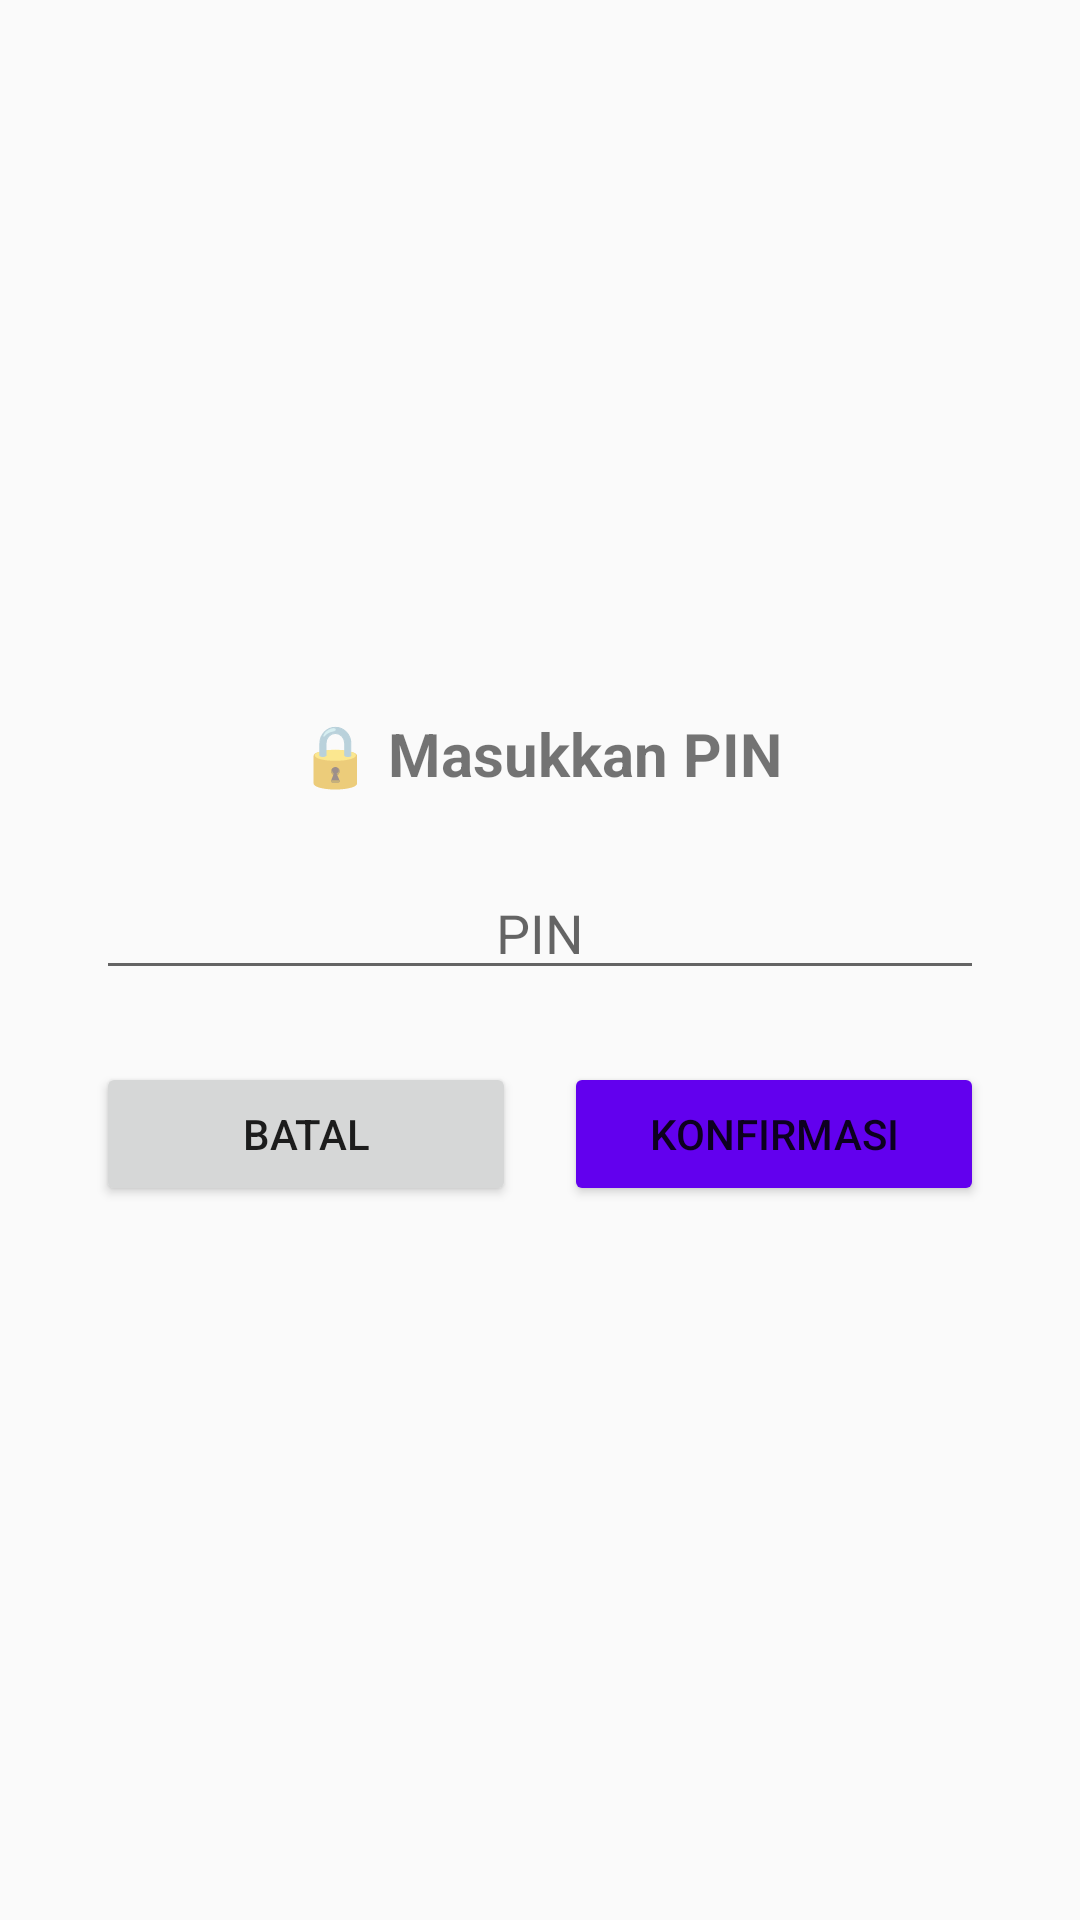

The Android layout XML behind this screen, and the referenced resources:
<!-- AndroidManifest.xml: application theme MyTheme -->
<!-- res/layout/activity_pin_verify.xml -->
<?xml version="1.0" encoding="utf-8"?>
<LinearLayout xmlns:android="http://schemas.android.com/apk/res/android"
    android:layout_width="match_parent" android:layout_height="wrap_content"
    android:orientation="vertical" android:padding="32dp" android:gravity="center">
    <TextView android:layout_width="wrap_content" android:layout_height="wrap_content"
        android:text="🔒 Masukkan PIN" android:textSize="20sp" android:textStyle="bold" android:layout_marginBottom="24dp"/>
    <EditText android:id="@+id/et_pin" android:layout_width="match_parent" android:layout_height="wrap_content"
        android:inputType="numberPassword" android:hint="PIN" android:layout_marginBottom="24dp" android:gravity="center" android:textSize="18sp"/>
    <LinearLayout android:layout_width="match_parent" android:layout_height="wrap_content" android:orientation="horizontal">
        <Button android:id="@+id/btn_cancel" android:layout_width="0dp" android:layout_height="wrap_content"
            android:layout_weight="1" android:text="Batal" android:layout_marginEnd="8dp"/>
        <Button android:id="@+id/btn_verify" android:layout_width="0dp" android:layout_height="wrap_content"
            android:layout_weight="1" android:text="Konfirmasi" android:backgroundTint="#6200EE" android:layout_marginStart="8dp"/>
    </LinearLayout>
</LinearLayout>
<!-- resources referenced by this layout -->
<resources>
  <style name="MyTheme" parent="Theme.AppCompat.Light.DarkActionBar" />
</resources>
